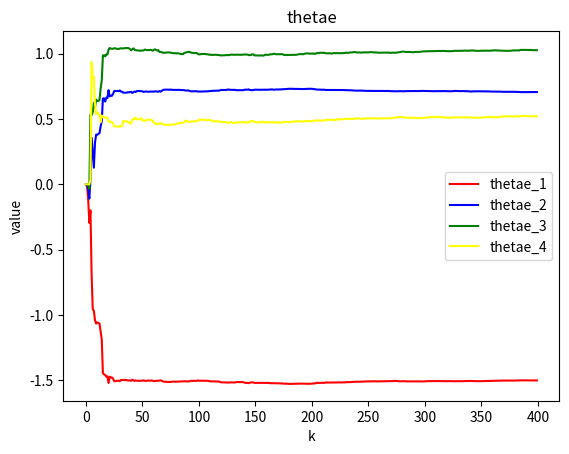

Source code (Python):
import os
import numpy as np 
import matplotlib.pyplot as plt 
import numpy.matlib 

#the least_square
a = np.array([1, -1.5, 0.7]); b = np.array([1, 0.5]); d = 3 #

len_a = len(a) -1; len_b = len(b) - 1 ; L =400
Input_init = np.zeros(d + len_b) #the init_value of input
Output_init = np.zeros(len_a) # the init_value of ouput


white_noise = np.random.normal(0, 1, L) # the white_noise
white_noise_1 = np.sqrt(0.1) * np.random.normal(0, 1, L)

theta = np.append(a[1: len_a + 1], b) #the permeter of object
print("the shape of theat:", np.shape(theta))

theta_1 = np.zeros(len_a + len_b + 1)
print("the theta_1:", np.shape(theta_1))
P = np.eye(len_a + len_b + 1, len_a + len_b + 1)

phi = np.array([]) # the 
thetae_1 = []
thetae_2 = []
thetae_3 = []
thetae_4 = []


for i in range(L):
    # Y = AX + xi(noise)
    temp = np.append(-Output_init, Input_init[d - 1: d + len_b]) # X
    temp_y = np.dot(temp, theta.transpose()) + white_noise_1[i] # Y

    phi = np.concatenate((phi, temp)) 
    temp_matrix = np.matrix(temp)
    P_matrix = np.matrix(P)

    K = (P_matrix * temp_matrix.transpose()) /(1 + temp_matrix * P_matrix *temp_matrix.transpose())
    thetae_temp = theta_1 + K * (temp_y - temp * theta_1)
    
    thetae_1.append(thetae_temp[0,0])
    thetae_2.append(thetae_temp[1,1])
    thetae_3.append(thetae_temp[2,2])
    thetae_4.append(thetae_temp[3,3])
    P = (np.eye(len_a + len_b  + 1) - K * temp) * P 

    #update the data
    theta_1 = thetae_temp

    for k in range(d + len_b - 1, 0, -1):
        Input_init[k] = Input_init[k - 1]
    Input_init[0] = white_noise[i]

    for j in range(len_a - 1, 0, -1):
        Output_init[j] = Output_init[j - 1]
    Output_init[0] = temp_y

# the np.narray to np.matrix

plt.figure(1)
ax = plt.subplot(1, 1, 1)

plt.sca(ax)
ax.plot(thetae_1, 'Red', label = 'thetae_1')
ax.plot(thetae_2, 'Blue', label = 'thetae_2')
ax.plot(thetae_3, 'Green', label = 'thetae_3')
ax.plot(thetae_4, 'Yellow', label = 'thetae_4')
plt.title('thetae')
plt.xlabel("k")
plt.ylabel("value")

ax.legend()
plt.show()


